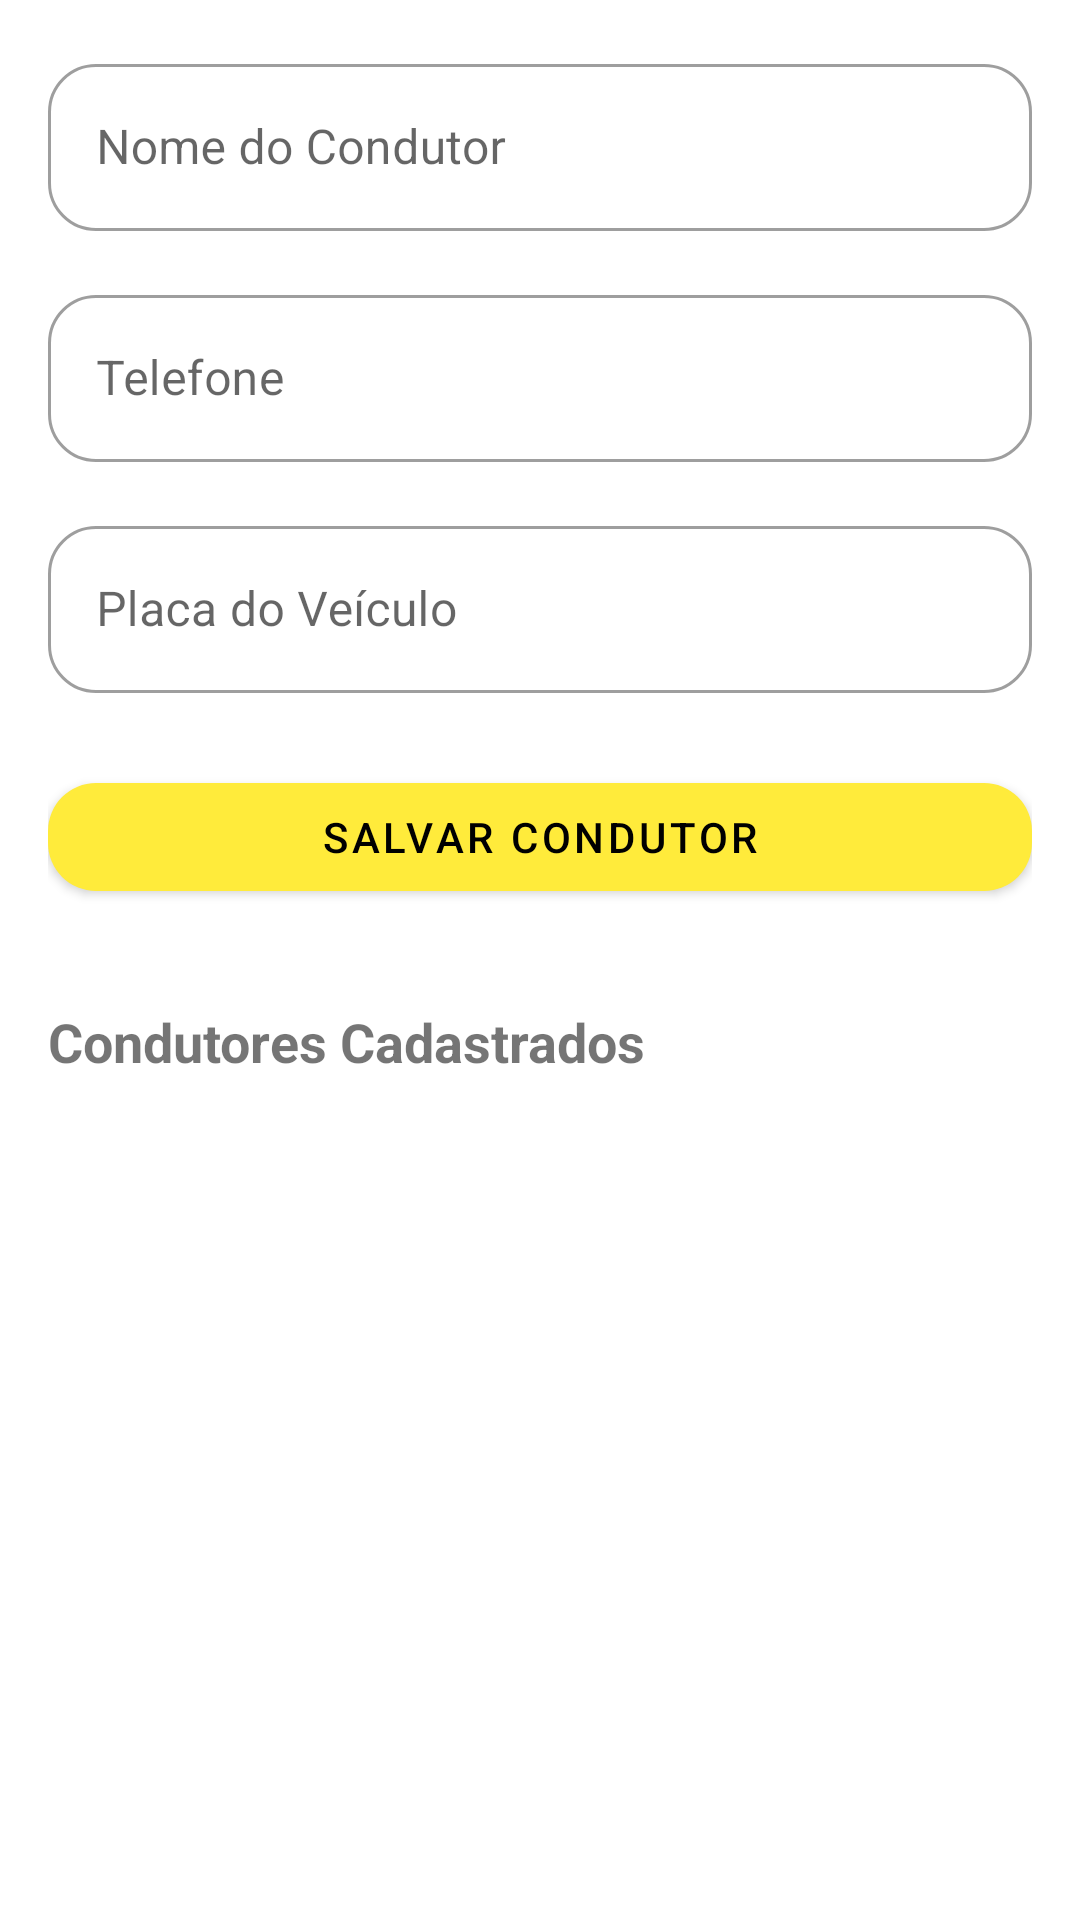

Write the Android layout XML for this screen, with the resource values it uses.
<!-- AndroidManifest.xml: application theme Theme.TioDaPerua -->
<!-- res/layout/fragment_condutores.xml -->
<?xml version="1.0" encoding="utf-8"?>
<ScrollView xmlns:android="http://schemas.android.com/apk/res/android"
    xmlns:app="http://schemas.android.com/apk/res-auto"
    xmlns:tools="http://schemas.android.com/tools"
    android:layout_width="match_parent"
    android:layout_height="match_parent"
    android:fillViewport="true"
    android:padding="16dp"
    tools:context=".ui.condutores.CondutoresFragment">

    <LinearLayout
        android:layout_width="match_parent"
        android:layout_height="wrap_content"
        android:orientation="vertical">

        <com.google.android.material.textfield.TextInputLayout
            android:id="@+id/input_layout_nome_condutor"
            style="@style/Widget.App.Cadastro.TextInputLayout"
            android:layout_width="match_parent"
            android:layout_height="wrap_content"
            android:hint="Nome do Condutor"
            app:boxCornerRadiusBottomEnd="16dp"
            app:boxCornerRadiusBottomStart="16dp"
            app:boxCornerRadiusTopEnd="16dp"
            app:boxCornerRadiusTopStart="16dp">

            <com.google.android.material.textfield.TextInputEditText
                android:id="@+id/input_edit_text_nome_condutor"
                android:layout_width="match_parent"
                android:layout_height="wrap_content" />

        </com.google.android.material.textfield.TextInputLayout>

        <com.google.android.material.textfield.TextInputLayout
            android:id="@+id/input_layout_telefone_condutor"
            style="@style/Widget.App.Cadastro.TextInputLayout"
            android:layout_width="match_parent"
            android:layout_height="wrap_content"
            android:layout_marginTop="16dp"
            android:hint="Telefone"
            app:boxCornerRadiusBottomEnd="16dp"
            app:boxCornerRadiusBottomStart="16dp"
            app:boxCornerRadiusTopEnd="16dp"
            app:boxCornerRadiusTopStart="16dp">

            <com.google.android.material.textfield.TextInputEditText
                android:id="@+id/input_edit_text_telefone_condutor"
                android:layout_width="match_parent"
                android:layout_height="wrap_content"
                android:inputType="phone" />

        </com.google.android.material.textfield.TextInputLayout>

        <com.google.android.material.textfield.TextInputLayout
            android:id="@+id/input_layout_placa_veiculo"
            style="@style/Widget.App.Cadastro.TextInputLayout"
            android:layout_width="match_parent"
            android:layout_height="wrap_content"
            android:layout_marginTop="16dp"
            android:hint="Placa do Veículo"
            app:boxCornerRadiusBottomEnd="16dp"
            app:boxCornerRadiusBottomStart="16dp"
            app:boxCornerRadiusTopEnd="16dp"
            app:boxCornerRadiusTopStart="16dp">

            <com.google.android.material.textfield.TextInputEditText
                android:id="@+id/input_edit_text_placa_veiculo"
                android:layout_width="match_parent"
                android:layout_height="wrap_content" />

        </com.google.android.material.textfield.TextInputLayout>

        <com.google.android.material.button.MaterialButton
            android:id="@+id/button_salvar_condutor"
            style="@style/Widget.App.Cadastro.Button"
            android:layout_width="match_parent"
            android:layout_height="wrap_content"
            android:layout_marginTop="24dp"
            android:text="Salvar Condutor"
            app:cornerRadius="16dp" />

        
        <TextView
            android:id="@+id/text_view_titulo_lista_condutores"
            android:layout_width="wrap_content"
            android:layout_height="wrap_content"
            android:text="Condutores Cadastrados"
            android:textSize="18sp"
            android:textStyle="bold"
            android:layout_marginTop="32dp" />

        
        <androidx.recyclerview.widget.RecyclerView
            android:id="@+id/recycler_view_condutores"
            android:layout_width="match_parent"
            android:layout_height="wrap_content"
            android:layout_marginTop="8dp"
            app:layoutManager="androidx.recyclerview.widget.LinearLayoutManager"
            tools:listitem="@layout/item_condutor" />

    </LinearLayout>
</ScrollView>
<!-- res/layout/item_condutor.xml (included above) -->
<?xml version="1.0" encoding="utf-8"?>
<com.google.android.material.card.MaterialCardView xmlns:android="http://schemas.android.com/apk/res/android"
    xmlns:app="http://schemas.android.com/apk/res-auto"
    xmlns:tools="http://schemas.android.com/tools"
    style="@style/Widget.App.Cadastro.Card"
    android:layout_width="match_parent"
    android:layout_height="wrap_content"
    android:layout_marginHorizontal="4dp"
    android:layout_marginVertical="8dp">

    <androidx.constraintlayout.widget.ConstraintLayout
        android:layout_width="match_parent"
        android:layout_height="wrap_content"
        android:padding="16dp">

        
        <ImageButton
            android:id="@+id/button_delete_condutor"
            android:layout_width="wrap_content"
            android:layout_height="wrap_content"
            android:background="?attr/selectableItemBackgroundBorderless"
            android:contentDescription="Excluir Condutor"
            android:src="@android:drawable/ic_menu_delete"
            app:layout_constraintEnd_toEndOf="parent"
            app:layout_constraintTop_toTopOf="parent"
            app:tint="?android:attr/textColorSecondary" />

        
        <ImageButton
            android:id="@+id/button_edit_condutor"
            android:layout_width="wrap_content"
            android:layout_height="wrap_content"
            android:layout_marginEnd="8dp"
            android:background="?attr/selectableItemBackgroundBorderless"
            android:contentDescription="Editar Condutor"
            android:src="@android:drawable/ic_menu_edit"
            app:layout_constraintEnd_toStartOf="@+id/button_delete_condutor"
            app:layout_constraintTop_toTopOf="parent"
            app:tint="?android:attr/textColorSecondary" />

        <TextView
            android:id="@+id/text_view_nome_condutor_item"
            android:layout_width="0dp"
            android:layout_height="wrap_content"
            android:layout_marginEnd="8dp"
            android:textSize="18sp"
            android:textStyle="bold"
            app:layout_constraintTop_toTopOf="parent"
            app:layout_constraintStart_toStartOf="parent"
            app:layout_constraintEnd_toStartOf="@+id/button_edit_condutor"
            tools:text="Nome do Condutor" />

        <TextView
            android:id="@+id/text_view_telefone_condutor_item"
            android:layout_width="0dp"
            android:layout_height="wrap_content"
            android:layout_marginTop="8dp"
            app:layout_constraintTop_toBottomOf="@+id/text_view_nome_condutor_item"
            app:layout_constraintStart_toStartOf="parent"
            app:layout_constraintEnd_toEndOf="parent"
            tools:text="(00) 00000-0000" />

        <TextView
            android:id="@+id/text_view_placa_veiculo_item"
            android:layout_width="0dp"
            android:layout_height="wrap_content"
            android:layout_marginTop="4dp"
            app:layout_constraintTop_toBottomOf="@+id/text_view_telefone_condutor_item"
            app:layout_constraintStart_toStartOf="parent"
            app:layout_constraintEnd_toEndOf="parent"
            tools:text="ABC-1234" />

    </androidx.constraintlayout.widget.ConstraintLayout>

</com.google.android.material.card.MaterialCardView>
<!-- resources referenced by this layout -->
<resources>
  <style name="Widget.App.Cadastro.Button" parent="Widget.MaterialComponents.Button">
          <item name="shapeAppearance">@style/Cadastro.ShapeAppearance</item>
      </style>
  <style name="Widget.App.Cadastro.Card" parent="Widget.MaterialComponents.CardView">
          <item name="shapeAppearance">@style/Cadastro.ShapeAppearance</item>
      </style>
  <style name="Widget.App.Cadastro.TextInputLayout" parent="Widget.MaterialComponents.TextInputLayout.OutlinedBox">
          <item name="shapeAppearance">@style/Cadastro.ShapeAppearance</item>
      </style>
  <style name="Theme.TioDaPerua" parent="Theme.MaterialComponents.DayNight.NoActionBar">
          
          <item name="colorPrimary">@color/yellow</item>
          <item name="colorPrimaryVariant">@color/yellow_dark</item>
          <item name="colorOnPrimary">@color/black</item>
          
          <item name="colorSecondary">@color/teal_200</item>
          <item name="colorSecondaryVariant">@color/teal_700</item>
          <item name="colorOnSecondary">@color/black</item>
          
          <item name="android:statusBarColor">?attr/colorPrimaryVariant</item>
          
      </style>
  <style name="Cadastro.ShapeAppearance" parent="ShapeAppearance.MaterialComponents.MediumComponent">
          <item name="cornerFamily">rounded</item>
          <item name="cornerSize">16dp</item>
      </style>
  <color name="yellow">#FFEB3B</color>
  <color name="yellow_dark">#FBC02D</color>
  <color name="black">#FF000000</color>
  <color name="teal_200">#FF03DAC5</color>
  <color name="teal_700">#FF018786</color>
</resources>
